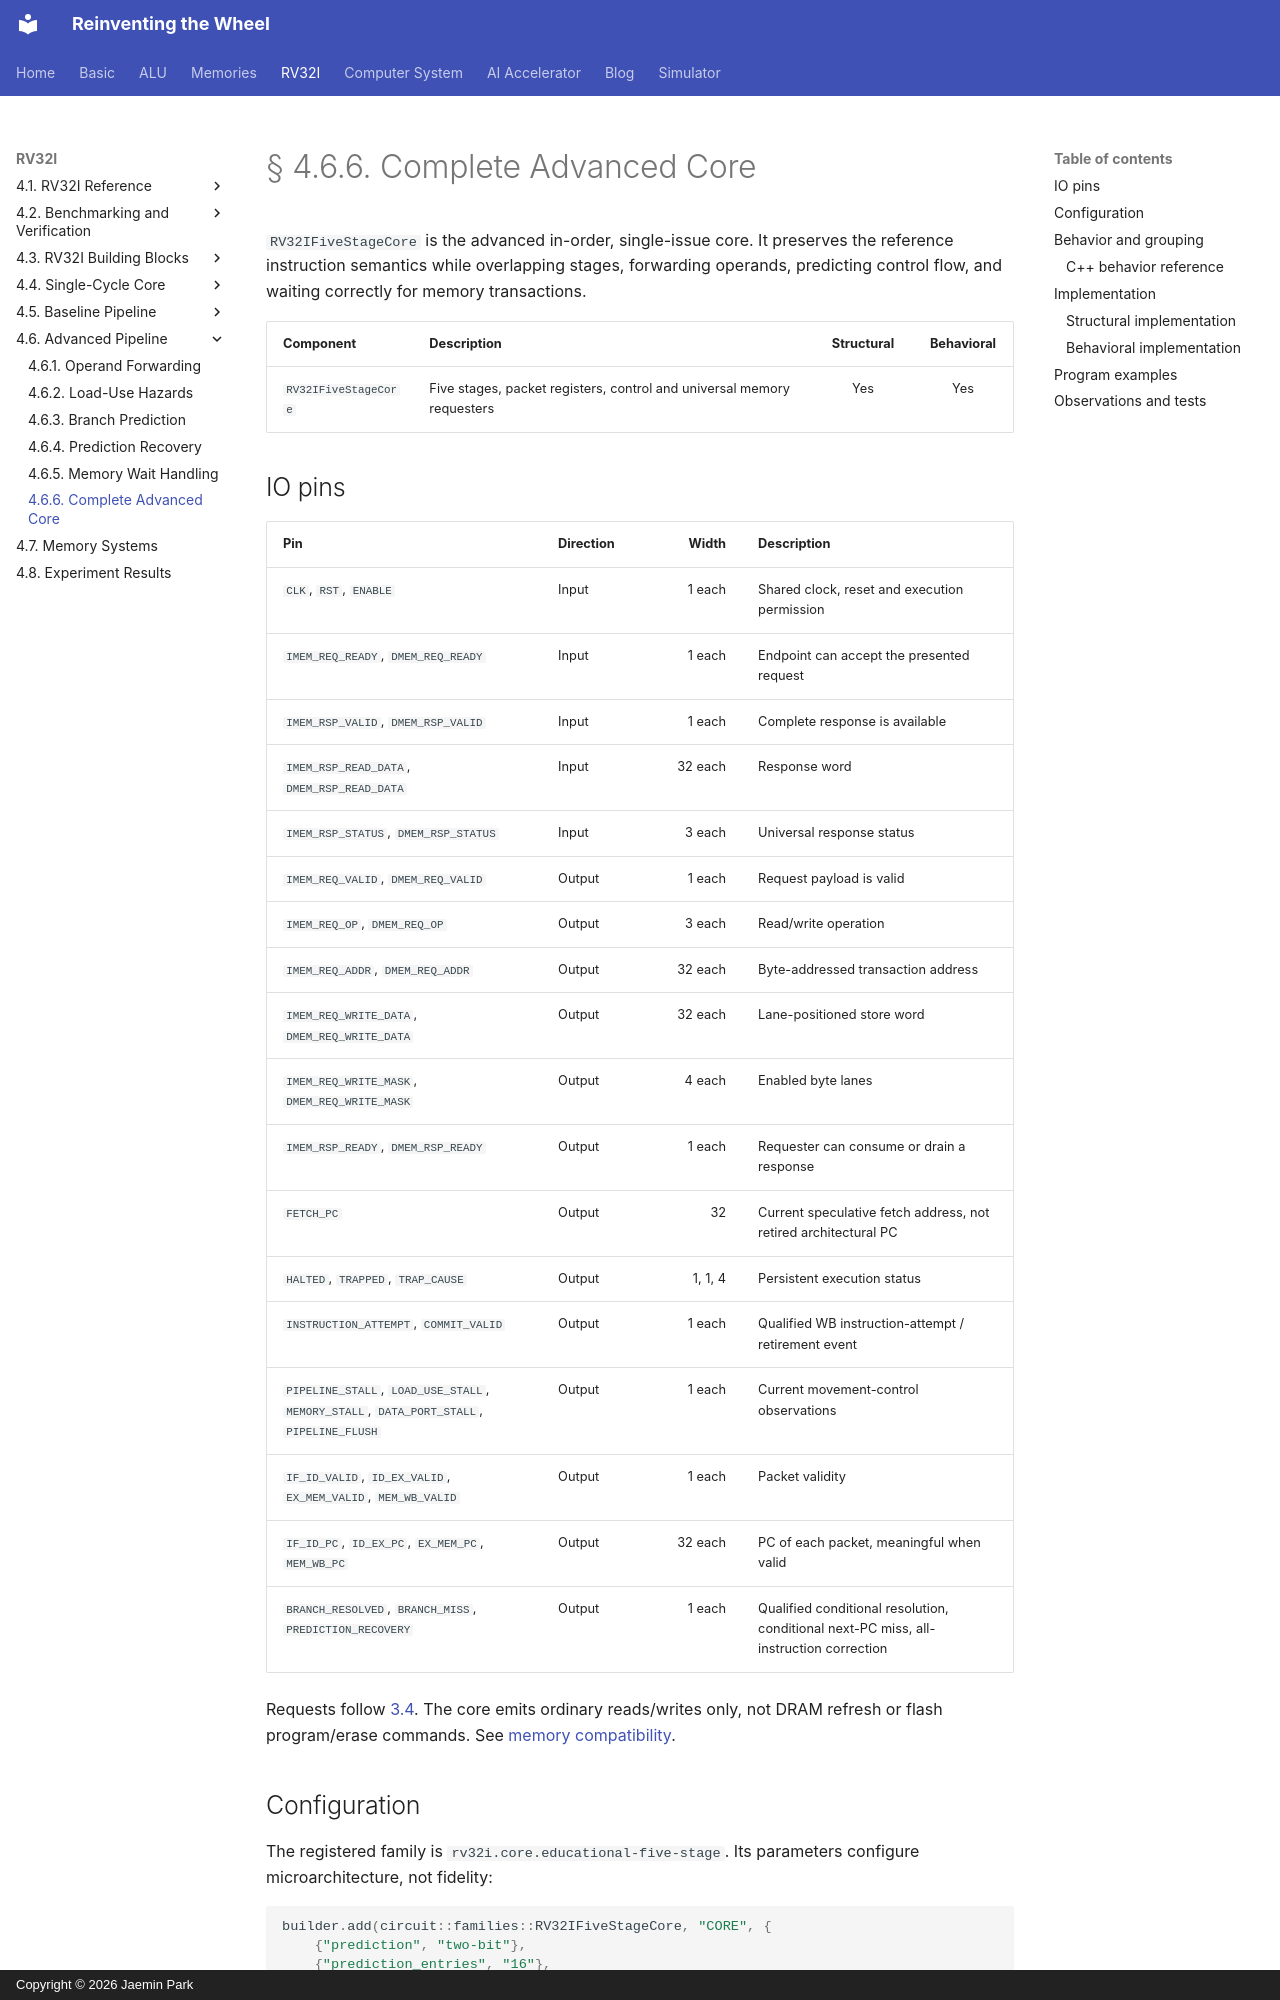

repository: arnold518/reinventing-the-wheel · page: rv32i/4.6/core/index.html · generator: mkdocs · copyright: Copyright © 2026 Jaemin Park

# § 4.6.6. Complete Advanced Core

`RV32IFiveStageCore` is the advanced in-order, single-issue core. It preserves the reference instruction semantics while overlapping stages, forwarding operands, predicting control flow, and waiting correctly for memory transactions.

| Component | Description | Structural | Behavioral |
| --- | --- | :---: | :---: |
| `RV32IFiveStageCore` | Five stages, packet registers, control and universal memory requesters | Yes | Yes |

## IO pins

| Pin | Direction | Width | Description |
| --- | --- | ---: | --- |
| `CLK`, `RST`, `ENABLE` | Input | 1 each | Shared clock, reset and execution permission |
| `IMEM_REQ_READY`, `DMEM_REQ_READY` | Input | 1 each | Endpoint can accept the presented request |
| `IMEM_RSP_VALID`, `DMEM_RSP_VALID` | Input | 1 each | Complete response is available |
| `IMEM_RSP_READ_DATA`, `DMEM_RSP_READ_DATA` | Input | 32 each | Response word |
| `IMEM_RSP_STATUS`, `DMEM_RSP_STATUS` | Input | 3 each | Universal response status |
| `IMEM_REQ_VALID`, `DMEM_REQ_VALID` | Output | 1 each | Request payload is valid |
| `IMEM_REQ_OP`, `DMEM_REQ_OP` | Output | 3 each | Read/write operation |
| `IMEM_REQ_ADDR`, `DMEM_REQ_ADDR` | Output | 32 each | Byte-addressed transaction address |
| `IMEM_REQ_WRITE_DATA`, `DMEM_REQ_WRITE_DATA` | Output | 32 each | Lane-positioned store word |
| `IMEM_REQ_WRITE_MASK`, `DMEM_REQ_WRITE_MASK` | Output | 4 each | Enabled byte lanes |
| `IMEM_RSP_READY`, `DMEM_RSP_READY` | Output | 1 each | Requester can consume or drain a response |
| `FETCH_PC` | Output | 32 | Current speculative fetch address, not retired architectural PC |
| `HALTED`, `TRAPPED`, `TRAP_CAUSE` | Output | 1, 1, 4 | Persistent execution status |
| `INSTRUCTION_ATTEMPT`, `COMMIT_VALID` | Output | 1 each | Qualified WB instruction-attempt / retirement event |
| `PIPELINE_STALL`, `LOAD_USE_STALL`, `MEMORY_STALL`, `DATA_PORT_STALL`, `PIPELINE_FLUSH` | Output | 1 each | Current movement-control observations |
| `IF_ID_VALID`, `ID_EX_VALID`, `EX_MEM_VALID`, `MEM_WB_VALID` | Output | 1 each | Packet validity |
| `IF_ID_PC`, `ID_EX_PC`, `EX_MEM_PC`, `MEM_WB_PC` | Output | 32 each | PC of each packet, meaningful when valid |
| `BRANCH_RESOLVED`, `BRANCH_MISS`, `PREDICTION_RECOVERY` | Output | 1 each | Qualified conditional resolution, conditional next-PC miss, all-instruction correction |

Requests follow [3.4](../../memory/transactions.md). The core emits ordinary reads/writes only, not DRAM refresh or flash program/erase commands. See [memory compatibility](memory-waits.md#suitable-memories).

## Configuration

The registered family is `rv32i.core.educational-five-stage`. Its parameters configure microarchitecture, not fidelity:

```cpp
builder.add(circuit::families::RV32IFiveStageCore, "CORE", {
    {"prediction", "two-bit"},
    {"prediction_entries", "16"},
});
```

The existing family API defaults to `not-taken` and 16 entries. All five policies are listed in [4.6.3](prediction.md). Direct JAL still predicts its target under `not-taken`; this policy name refers to conditional branches.

Native construction without a build profile can use `Component::create<RV32IFiveStageCore>(name, rv32i::PredictionConfig{...})`. In either path, configure before reset/run. The visualizer's registered program scenarios expose the five policies through the scenario selector; structural/behavioral selection remains a separate control.
